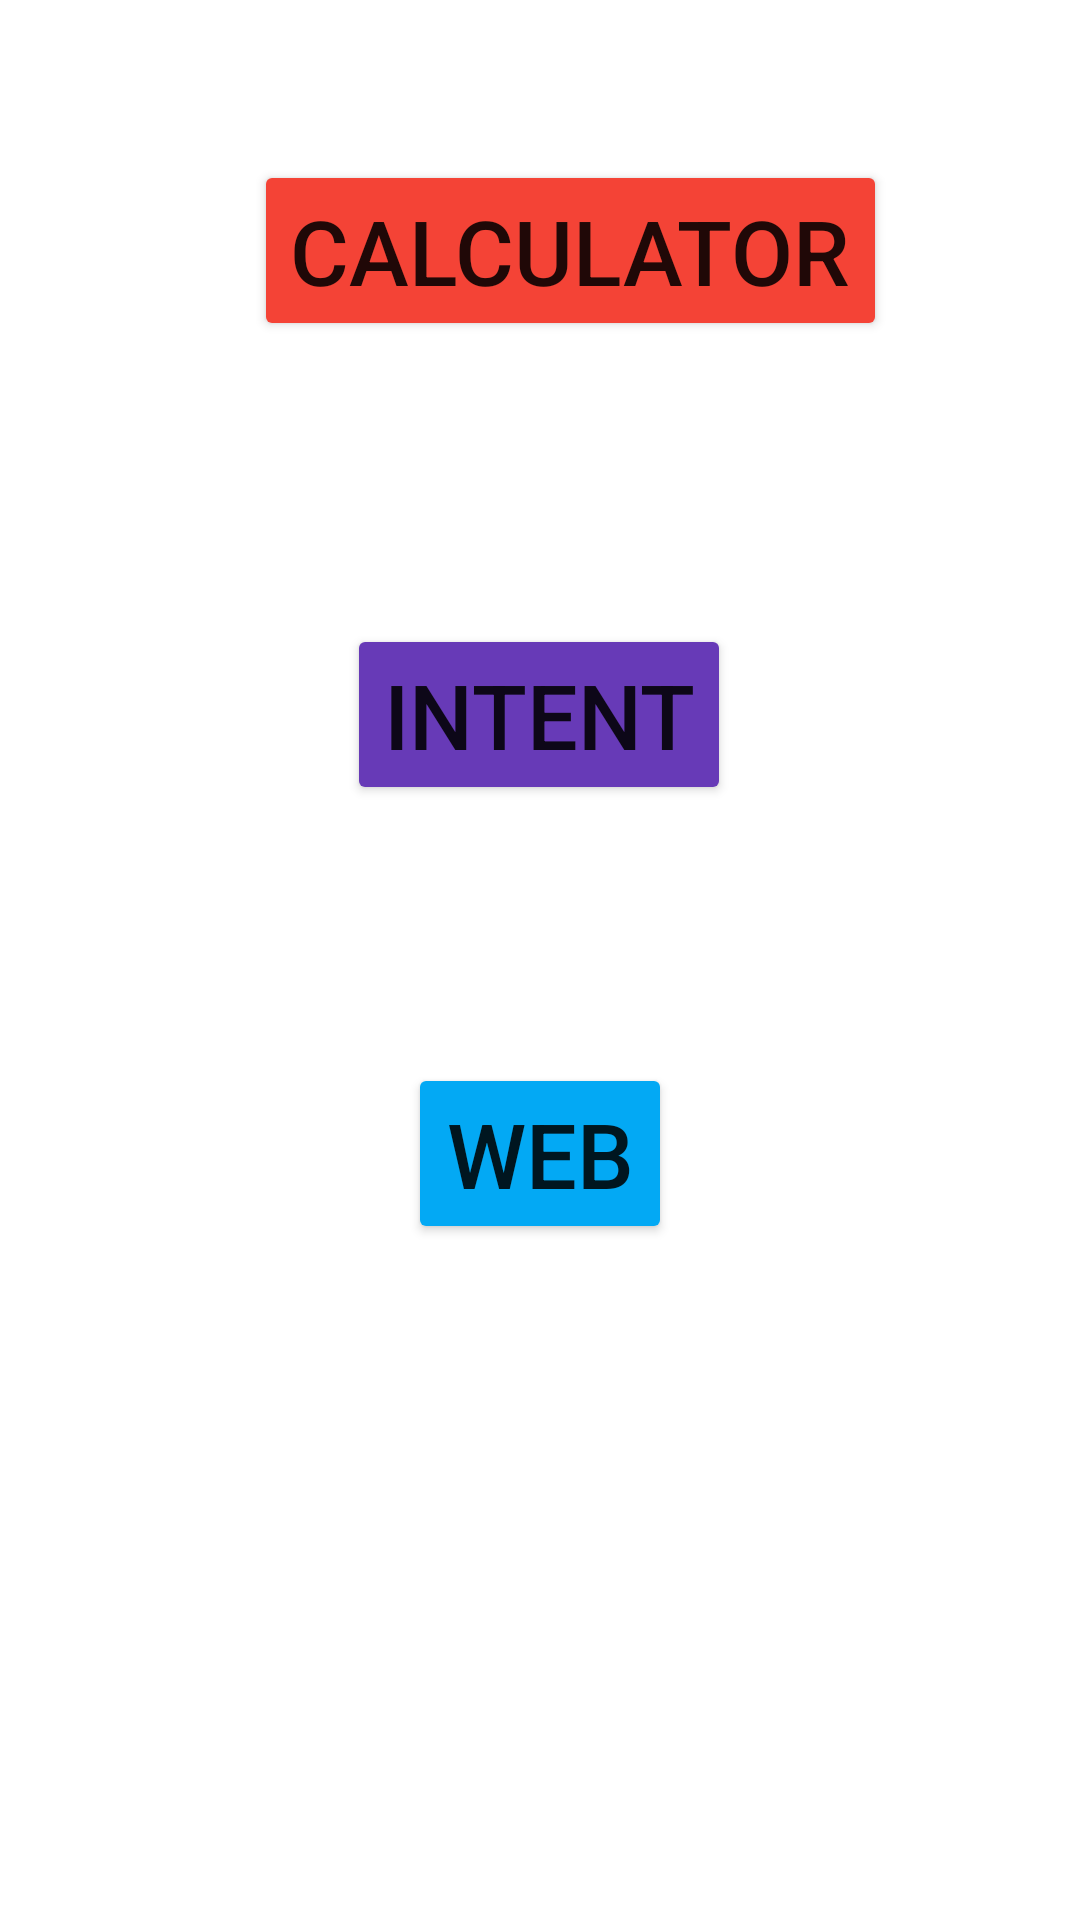

Layout XML and referenced resources for this Android screen:
<!-- AndroidManifest.xml: application theme Theme.Calc_intent_web -->
<!-- res/layout/activity_main.xml -->
<?xml version="1.0" encoding="utf-8"?>
<androidx.constraintlayout.widget.ConstraintLayout xmlns:android="http://schemas.android.com/apk/res/android"
    xmlns:app="http://schemas.android.com/apk/res-auto"
    xmlns:tools="http://schemas.android.com/tools"
    android:layout_width="match_parent"
    android:layout_height="match_parent"
    tools:context=".MainActivity">

    <Button
        android:id="@+id/Btn_Calc"
        android:layout_width="wrap_content"
        android:layout_height="wrap_content"
        android:backgroundTint="#F44336"
        android:fontFamily="sans-serif-medium"
        android:text="Calculator"
        android:textSize="30sp"
        app:cornerRadius="12dp"
        app:layout_constraintBottom_toBottomOf="parent"
        app:layout_constraintEnd_toEndOf="parent"
        app:layout_constraintHorizontal_bias="0.569"
        app:layout_constraintStart_toStartOf="parent"
        app:layout_constraintTop_toTopOf="parent"
        app:layout_constraintVertical_bias="0.092" />

    <Button
        android:id="@+id/Btn_Int"
        android:layout_width="wrap_content"
        android:layout_height="wrap_content"
        android:backgroundTint="#673AB7"
        android:text="Intent"
        android:textSize="30sp"
        app:cornerRadius="12dp"
        app:layout_constraintBottom_toBottomOf="parent"
        app:layout_constraintEnd_toEndOf="parent"
        app:layout_constraintHorizontal_bias="0.498"
        app:layout_constraintStart_toStartOf="parent"
        app:layout_constraintTop_toTopOf="parent"
        app:layout_constraintVertical_bias="0.359" />

    <Button
        android:id="@+id/Btn_Web"
        android:layout_width="wrap_content"
        android:layout_height="wrap_content"
        android:backgroundTint="#03A9F4"
        android:text="Web"
        android:textSize="30sp"
        app:cornerRadius="12dp"
        app:layout_constraintBottom_toBottomOf="parent"
        app:layout_constraintEnd_toEndOf="parent"
        app:layout_constraintStart_toStartOf="parent"
        app:layout_constraintTop_toTopOf="parent"
        app:layout_constraintVertical_bias="0.611" />
</androidx.constraintlayout.widget.ConstraintLayout>
<!-- resources referenced by this layout -->
<resources>
  <style name="Theme.Calc_intent_web" parent="Theme.MaterialComponents.DayNight.DarkActionBar">
          
          <item name="colorPrimary">@color/purple_500</item>
          <item name="colorPrimaryVariant">@color/purple_700</item>
          <item name="colorOnPrimary">@color/white</item>
          
          <item name="colorSecondary">@color/teal_200</item>
          <item name="colorSecondaryVariant">@color/teal_700</item>
          <item name="colorOnSecondary">@color/black</item>
          
          <item name="android:statusBarColor" tools:targetApi="21">?attr/colorPrimaryVariant</item>
          
      </style>
  <!-- not gathered from this repository: default colours our renderer supplied (Android Studio template values) -->
  <color name="purple_500">#FF6200EE</color>
  <color name="purple_700">#FF3700B3</color>
  <color name="teal_200">#FF03DAC5</color>
  <color name="teal_700">#FF018786</color>
  <color name="black">#FF000000</color>
  <color name="white">#FFFFFFFF</color>
</resources>
